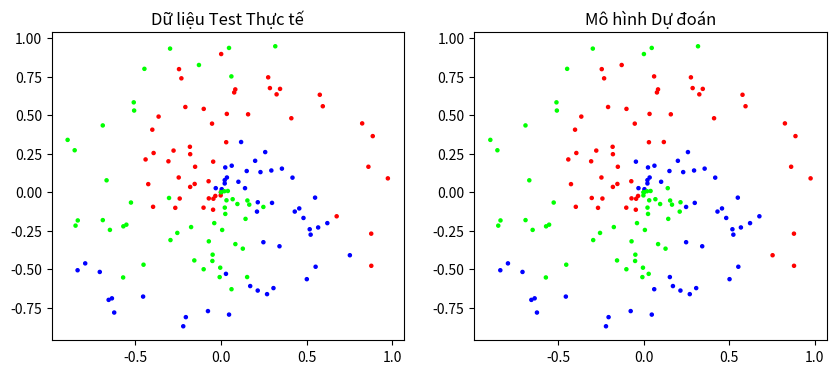

Reproduce this figure in Python.
import numpy as np
import matplotlib.pyplot as plt

class SpiralData:
    def __init__(self, n_points, n_classes):
        dimensions = 2
        self.P = np.zeros((n_points * n_classes, dimensions))
        self.L = np.zeros(n_points * n_classes, dtype = 'uint8')

        for j in range(n_classes):
            ix = range(n_points * j , n_points * (j + 1))
            r = np.linspace(0, 1, n_points)
            theta = np.linspace(j * 4, (j + 1) * 4, n_points) + np.random.randn(n_points) * 0.6
        
            self.P[ix] = np.c_[r * np.sin(theta), r * np.cos(theta)]
            self.L[ix] = j

class Dense:
    def __init__(self, n_inputs, n_neurons):
        self.weights = 0.01 * np.random.randn(n_inputs, n_neurons)
        self.biases = np.zeros((1, n_neurons))
    
    def forward(self, inputs):
        self.inputs = inputs
        self.output = np.dot(inputs, self.weights) + self.biases

    def backward(self, dvalues):
        self.dweights = np.dot(self.inputs.T, dvalues)
        self.dbiases = np.sum(dvalues, axis = 0)
        self.dinputs = np.dot(dvalues, self.weights.T)

class Activation_ReLU:
    def forward(self, inputs):
        self.inputs = inputs
        self.output = np.maximum(0, inputs)
    
    def backward(self, dvalues):
        self.dinputs = dvalues.copy()
        self.dinputs[self.inputs <= 0] = 0
    
class Loss:
    def calculate(self, y_pred, y_true):
        sample_losses = self.forward(y_pred, y_true)
        loss = np.mean(sample_losses)
        return loss

class Activation_Softmax_Loss_CategoricalCrossEntropy(Loss):
    def forward(self, y_pred, y_true):
        exp_values = np.exp(y_pred - np.max(y_pred, axis = 1, keepdims = True))
        self.output = exp_values / np.sum(exp_values, axis = 1, keepdims = True)
        probabilities = self.output

        # loss
        samples = len(probabilities)
        prob_clipped = np.clip(probabilities, 1e-7, 1 - 1e-7)

        if len(y_true.shape) == 1:
            correct_conf = prob_clipped[range(samples), y_true]
        else:
            correct_conf = np.sum(prob_clipped * y_true)

        negative_log = -np.log(correct_conf)
        return negative_log

    def backward(self, y_pred, y_true):
        self.dinputs = y_pred.copy()
        samples = len(y_pred)

        # dZ = A - Y
        if y_true.ndim == 2:
            y_true = np.argmax(y_true, axis = 1)

        self.dinputs[range(samples), y_true] -= 1
        self.dinputs /= samples

class Accuracy:
    def calculate(self, y_pred, y_true):
        comparisions = self.compare(y_pred, y_true)
        accuracy = np.mean(comparisions)
        return accuracy
    
class Accuracy_CategoricalClassification(Accuracy):
    def compare(self, y_pred, y_true):
        if y_pred.ndim == 2:
            y_pred = np.argmax(y_pred, axis = 1)
        
        if y_true.ndim == 2:
            y_true = np.argmax(y_true, axis = 1)

        return (y_pred == y_true)

class Layer_DropOut:
    def __init__(self, dropout_rate):
        if dropout_rate < 0 or dropout_rate >= 1:
            raise ValueError("dropout phải thuộc khoảng [0, 1].")    
        
        self.dropout_rate = dropout_rate
        self.keep_probability = 1.0 - dropout_rate

    def forward(self, inputs, training = True):
        self.inputs = inputs
        if training is not True:
            self.output = inputs.copy()
            return
        
        self.binary_mask = np.random.binomial(1, self.keep_probability, size = inputs.shape) / self.keep_probability
        self.output = inputs * self.binary_mask

    def backward(self, dvalues):
        self.dinputs = dvalues * self.binary_mask

class Optimizer_Adam:
    def __init__(self, learning_rate = 0.001, beta1=0.9, beta2=0.999, epsilon = 1e-7, decay_rate = 5e-3):
        self.initial_lr = learning_rate
        self.current_lr = learning_rate
        self.beta1 = beta1
        self.beta2 = beta2
        self.epsilon = epsilon
        self.decay_rate = decay_rate
        self.iterations = 0

    def pre_update_params(self):
        if self.decay_rate:
            self.current_lr = self.initial_lr * (1 / (1 + self.decay_rate * self.iterations))

    def update_params(self, layer):
        if not hasattr(layer, "weight_momentum"):
            layer.weight_momentum = np.zeros_like(layer.weights)
            layer.weight_cache = np.zeros_like(layer.weights)
            layer.bias_momentum = np.zeros_like(layer.biases)
            layer.bias_cache = np.zeros_like(layer.biases)

        layer.weight_momentum = self.beta1 * layer.weight_momentum + (1 - self.beta1) * layer.dweights
        layer.weight_cache = self.beta2 * layer.weight_cache + (1 - self.beta2) * layer.dweights ** 2

        layer.bias_momentum = self.beta1 * layer.bias_momentum + (1 - self.beta1) * layer.dbiases
        layer.bias_cache = self.beta2 * layer.bias_cache + (1 - self.beta2) * layer.dbiases ** 2

        # correction
        layer.weight_momentum_cr = layer.weight_momentum / (1 - self.beta1 ** (self.iterations + 1))
        layer.weight_cache_cr = layer.weight_cache / (1 - self.beta2 ** (self.iterations + 1))

        layer.bias_momentum_cr = layer.bias_momentum / (1 - self.beta1 ** (self.iterations + 1))
        layer.bias_cache_cr = layer.bias_cache / (1 - self.beta2 ** (self.iterations + 1))

        # update weights
        layer.weights -= self.current_lr * layer.weight_momentum_cr / (np.sqrt(layer.weight_cache_cr) + self.epsilon)
        layer.biases -= self.current_lr * layer.bias_momentum_cr / (np.sqrt(layer.bias_cache_cr) + self.epsilon)

    def post_update_params(self):
        self.iterations += 1

n_classes = 3
n_points = 400
Training_Data = SpiralData(n_points = n_points, n_classes = n_classes)
X = Training_Data.P
Y = Training_Data.L

layer1 = Dense(n_inputs = 2, n_neurons = 32)
activation1 = Activation_ReLU()
dropout_layer1 = Layer_DropOut(dropout_rate=0.05)

layer2 = Dense(n_inputs= 32, n_neurons = 32)
activation2 = Activation_ReLU()
dropout_layer2 = Layer_DropOut(dropout_rate=0.05)

layerOutput = Dense(n_inputs = 32, n_neurons = 3)
loss_activation = Activation_Softmax_Loss_CategoricalCrossEntropy()
accuracy_function = Accuracy_CategoricalClassification()

momentum = 0.4
learning_rate = 0.001
decay = 1e-5
epsilon = 1e-7
beta1 = 0.9
beta2 = 0.99
optimizer = Optimizer_Adam(learning_rate=learning_rate, decay_rate=decay, epsilon=epsilon, beta1=beta1, beta2=beta2)

for epoch in range(10001):
    layer1.forward(X)
    activation1.forward(layer1.output)
    dropout_layer1.forward(activation1.output)

    layer2.forward(dropout_layer1.output)
    activation2.forward(layer2.output)
    dropout_layer2.forward(activation2.output)

    layerOutput.forward(dropout_layer2.output)

    loss = loss_activation.calculate(layerOutput.output, Y)
    predictions = loss_activation.output

    if len(Training_Data.L.shape) == 2:
        Training_Data.L = np.argmax(Training_Data.L, axis = 1)

    accuracy = accuracy_function.calculate(predictions, Y)

    if not epoch % 100:
        print(f'epoch: {epoch}, acc: {accuracy:.3f}, loss: {loss:.3f}, LR: {optimizer.current_lr}')

    loss_activation.backward(loss_activation.output, Y)
    layerOutput.backward(loss_activation.dinputs)
    dropout_layer2.backward(layerOutput.dinputs)
    activation2.backward(dropout_layer2.dinputs)
    layer2.backward(activation2.dinputs)
    dropout_layer1.backward(layer2.dinputs)
    activation1.backward(dropout_layer2.dinputs)
    layer1.backward(activation1.dinputs)

    optimizer.pre_update_params()
    optimizer.update_params(layer1)
    optimizer.update_params(layer2)
    optimizer.update_params(layerOutput)
    optimizer.post_update_params()

TestZone = SpiralData(n_points=50, n_classes=3)
layer1.forward(TestZone.P)
activation1.forward(layer1.output)
layer2.forward(activation1.output)
activation2.forward(layer2.output)
layerOutput.forward(activation2.output)
predictions = np.argmax(layerOutput.output, axis=1)

plt.figure(figsize=(10, 4))

# Đồ thị 1: Dữ liệu Test thực tế
plt.subplot(1, 2, 1)
plt.title("Dữ liệu Test Thực tế")
plt.scatter(TestZone.P[:, 0], TestZone.P[:, 1], c=TestZone.L, cmap='brg', s=5)

# Đồ thị 2: Dữ liệu do Mô hình Dự đoán
plt.subplot(1, 2, 2)
plt.title("Mô hình Dự đoán")
plt.scatter(TestZone.P[:, 0], TestZone.P[:, 1], c=predictions, cmap='brg', s=5)

plt.show()
